Labelled photos from "dataset_split", an image-classification folder in jarmoil/Neuroverkot. The possible labels are: autot, laivat, lentokoneet.

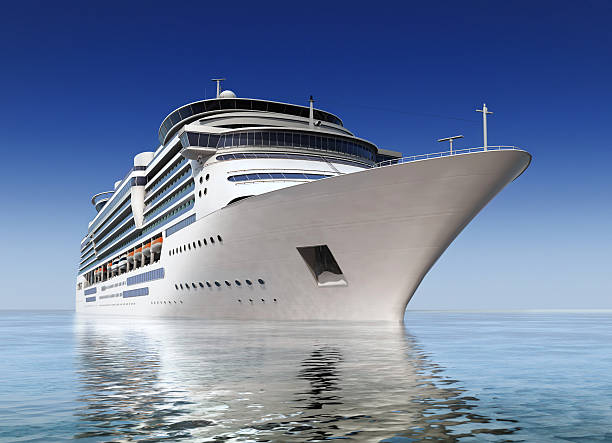
Label: laivat

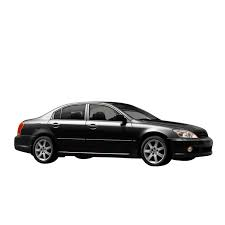
Label: autot

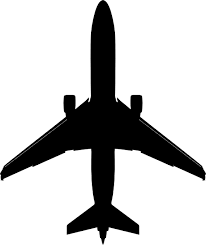
Label: lentokoneet

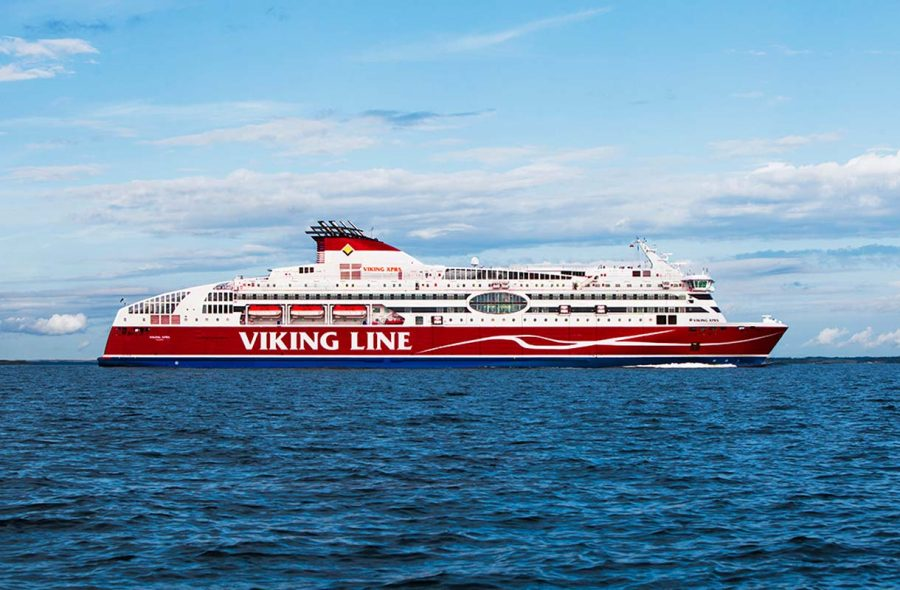
Label: laivat

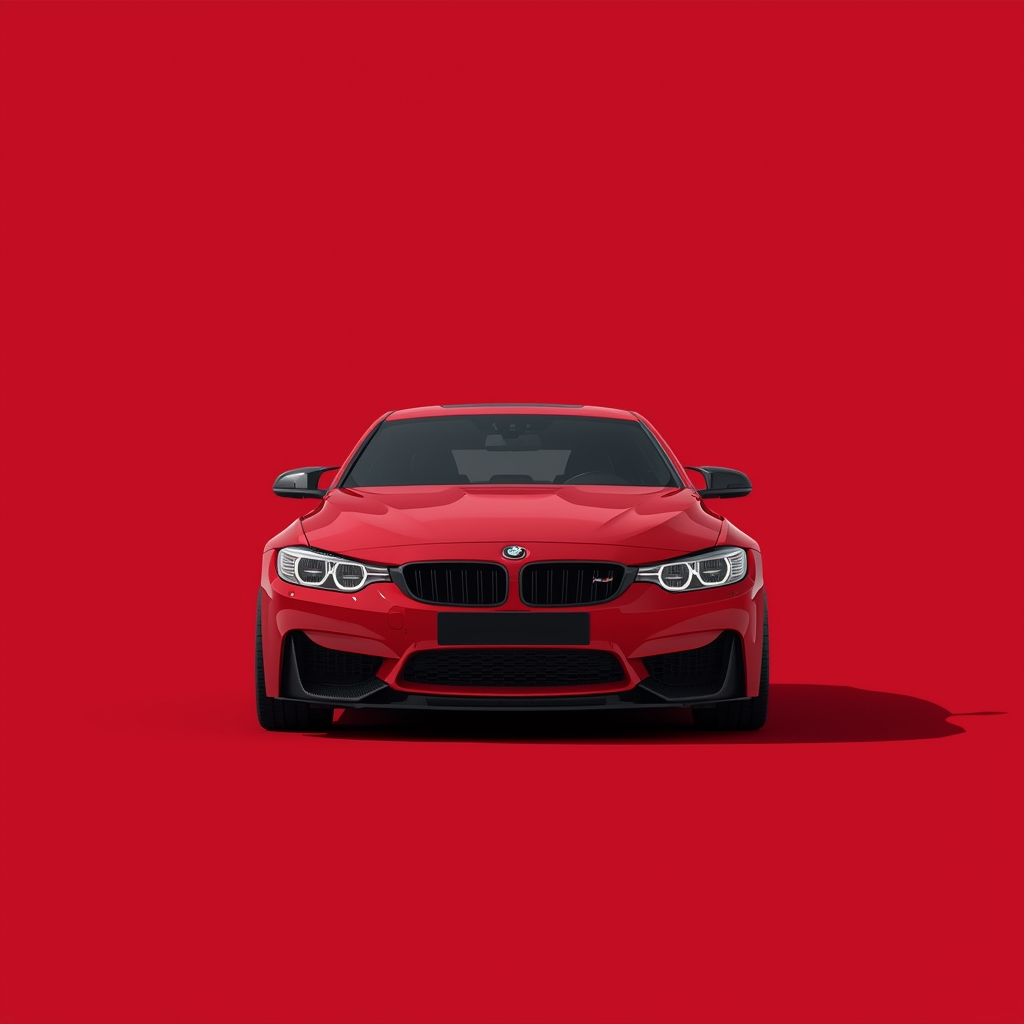
Label: autot

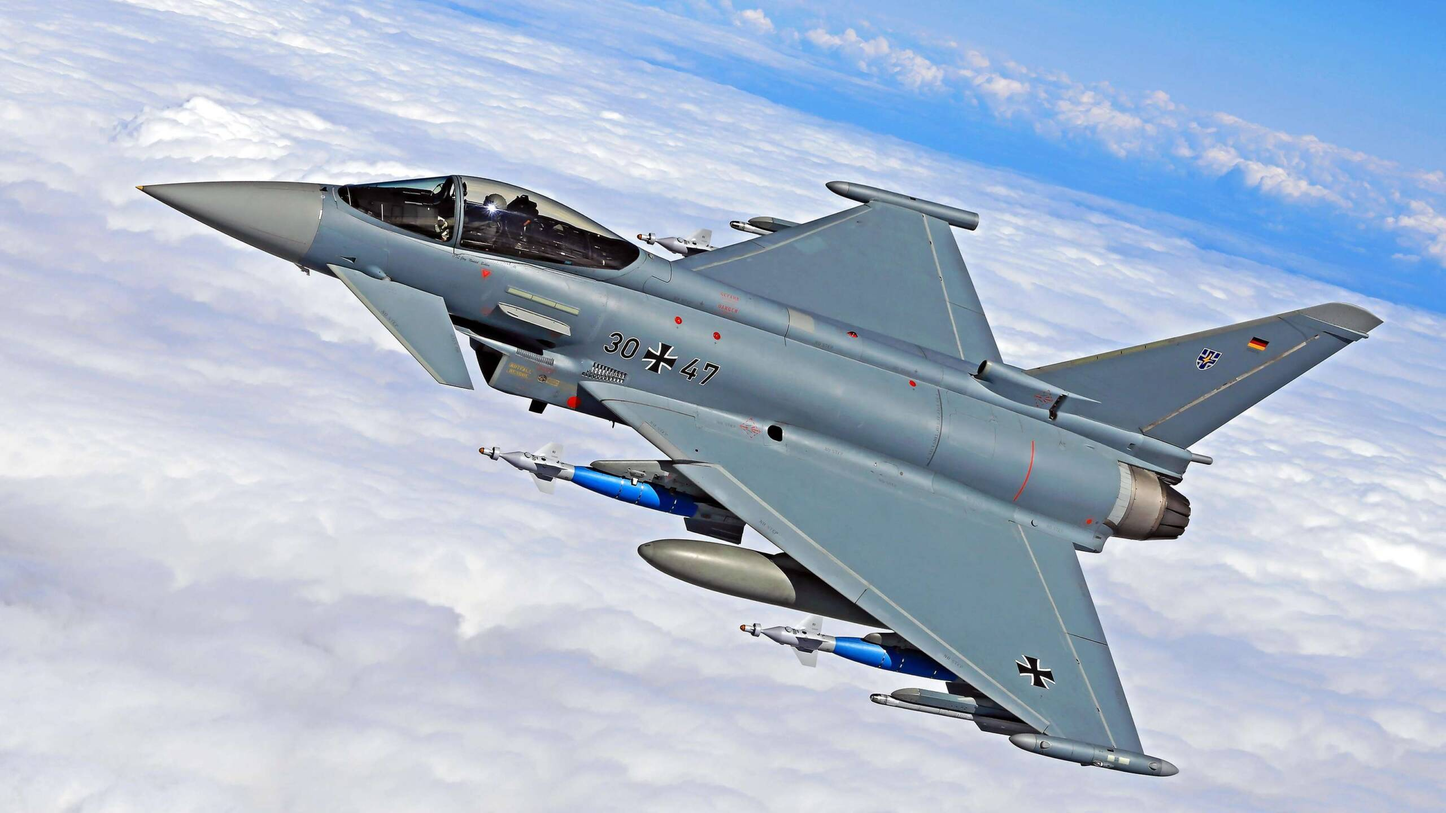
Label: lentokoneet
